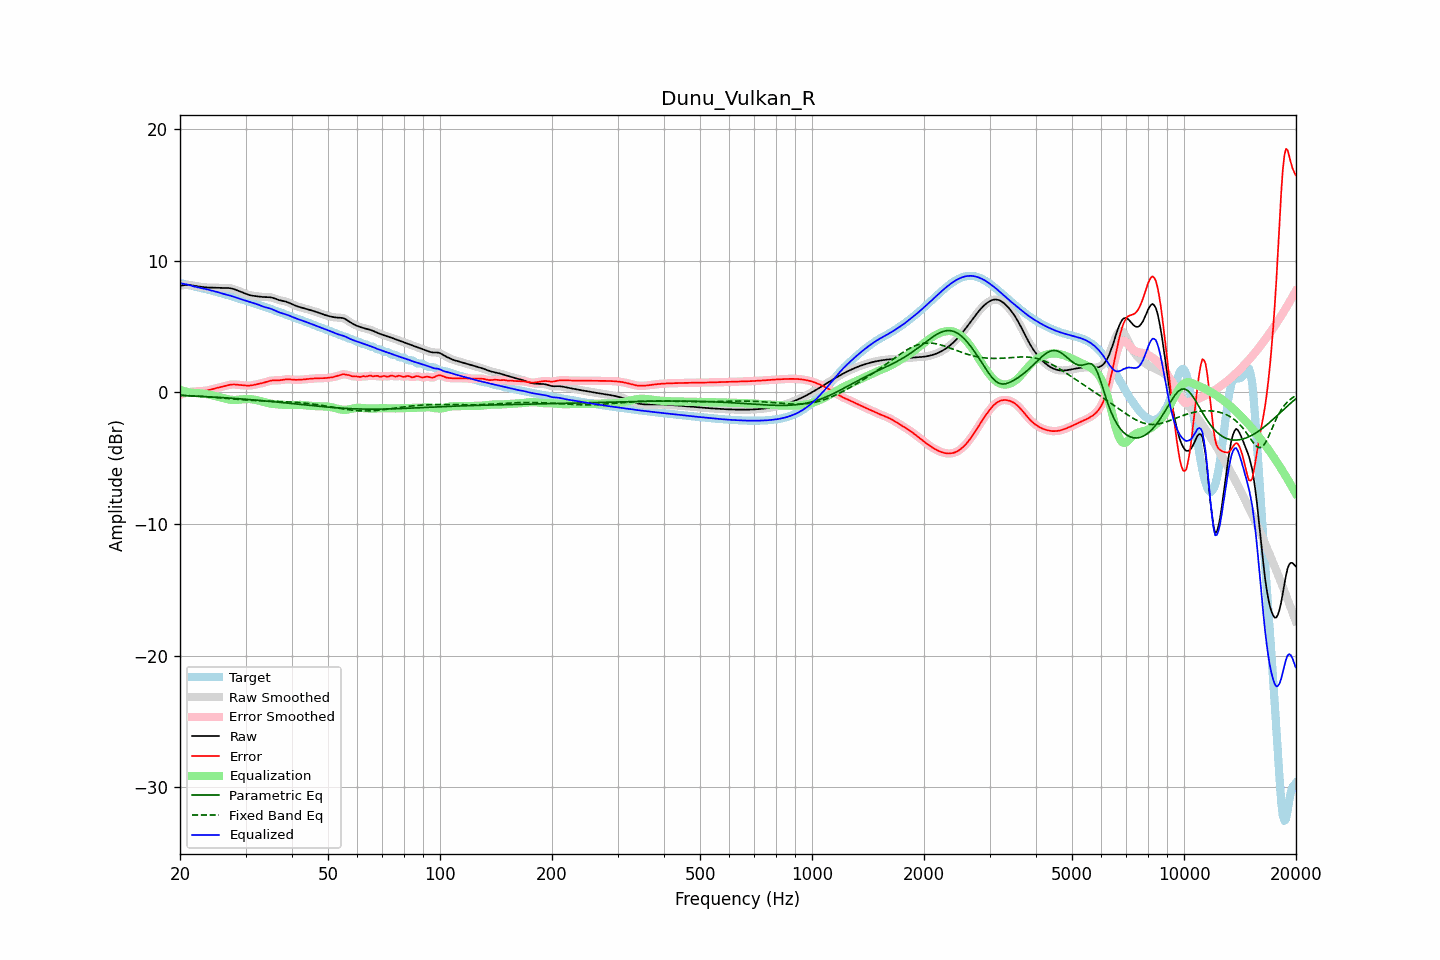

Source data for this figure (header and first rows):
frequency, raw, error, smoothed, error_smoothed, equalization, parametric_eq, fixed_band_eq, equalized_raw, equalized_smoothed, target
20.00, 8.09, -0.20, 8.08, -0.20, 0.19, -0.24, -0.22, 8.28, 8.28, 8.29
20.20, 8.11, -0.16, 8.11, -0.15, 0.15, -0.25, -0.23, 8.25, 8.26, 8.26
20.40, 8.12, -0.11, 8.13, -0.11, 0.11, -0.25, -0.23, 8.23, 8.24, 8.24
20.61, 8.14, -0.07, 8.14, -0.07, 0.07, -0.26, -0.24, 8.22, 8.21, 8.21
20.81, 8.15, -0.03, 8.15, -0.03, 0.04, -0.26, -0.25, 8.19, 8.19, 8.18
21.02, 8.15, 0.00, 8.15, 0.00, 0.01, -0.27, -0.25, 8.16, 8.16, 8.15
21.23, 8.14, 0.03, 8.14, 0.03, -0.01, -0.27, -0.26, 8.13, 8.13, 8.12
21.44, 8.13, 0.04, 8.12, 0.04, -0.04, -0.28, -0.27, 8.09, 8.09, 8.08
21.66, 8.10, 0.05, 8.10, 0.05, -0.05, -0.28, -0.27, 8.05, 8.06, 8.05
21.87, 8.08, 0.06, 8.08, 0.06, -0.06, -0.29, -0.28, 8.02, 8.02, 8.03
22.09, 8.06, 0.06, 8.06, 0.06, -0.06, -0.29, -0.29, 7.99, 7.99, 8.00
22.31, 8.04, 0.07, 8.04, 0.07, -0.07, -0.30, -0.30, 7.97, 7.97, 7.97
22.54, 8.02, 0.08, 8.02, 0.08, -0.08, -0.31, -0.31, 7.95, 7.95, 7.95
22.76, 8.00, 0.08, 8.00, 0.08, -0.08, -0.31, -0.31, 7.92, 7.92, 7.92
22.99, 7.99, 0.09, 7.99, 0.09, -0.09, -0.32, -0.32, 7.89, 7.89, 7.89
23.22, 7.97, 0.11, 7.97, 0.11, -0.11, -0.32, -0.33, 7.87, 7.87, 7.87
23.45, 7.96, 0.12, 7.96, 0.12, -0.13, -0.33, -0.34, 7.84, 7.84, 7.84
23.69, 7.95, 0.14, 7.95, 0.14, -0.15, -0.34, -0.35, 7.80, 7.80, 7.81
23.92, 7.95, 0.17, 7.95, 0.17, -0.17, -0.34, -0.36, 7.77, 7.77, 7.78
24.16, 7.94, 0.20, 7.94, 0.20, -0.20, -0.35, -0.37, 7.74, 7.74, 7.75
24.40, 7.94, 0.23, 7.94, 0.23, -0.23, -0.36, -0.38, 7.71, 7.71, 7.71
24.65, 7.94, 0.27, 7.94, 0.27, -0.26, -0.36, -0.39, 7.68, 7.68, 7.68
24.89, 7.94, 0.30, 7.94, 0.30, -0.29, -0.37, -0.40, 7.65, 7.65, 7.64
25.14, 7.94, 0.33, 7.94, 0.33, -0.32, -0.38, -0.41, 7.62, 7.62, 7.61
25.39, 7.93, 0.36, 7.93, 0.36, -0.36, -0.39, -0.42, 7.58, 7.58, 7.58
25.65, 7.93, 0.38, 7.93, 0.38, -0.39, -0.39, -0.43, 7.54, 7.54, 7.54
25.91, 7.92, 0.41, 7.92, 0.41, -0.42, -0.40, -0.44, 7.50, 7.50, 7.51
26.16, 7.92, 0.44, 7.92, 0.44, -0.45, -0.41, -0.45, 7.47, 7.47, 7.48
26.43, 7.91, 0.47, 7.91, 0.47, -0.48, -0.42, -0.46, 7.43, 7.43, 7.44
26.69, 7.91, 0.51, 7.91, 0.51, -0.51, -0.43, -0.47, 7.40, 7.40, 7.41
26.96, 7.91, 0.54, 7.91, 0.54, -0.54, -0.43, -0.48, 7.37, 7.37, 7.37
27.23, 7.90, 0.57, 7.90, 0.57, -0.56, -0.44, -0.49, 7.34, 7.34, 7.33
27.50, 7.88, 0.59, 7.88, 0.59, -0.57, -0.45, -0.50, 7.31, 7.31, 7.29
27.77, 7.85, 0.59, 7.85, 0.59, -0.58, -0.46, -0.51, 7.27, 7.27, 7.26
28.05, 7.81, 0.59, 7.81, 0.59, -0.58, -0.47, -0.52, 7.23, 7.23, 7.22
28.33, 7.76, 0.58, 7.76, 0.58, -0.58, -0.48, -0.53, 7.18, 7.18, 7.18
28.62, 7.71, 0.57, 7.71, 0.57, -0.57, -0.49, -0.54, 7.14, 7.14, 7.15
28.90, 7.66, 0.55, 7.66, 0.55, -0.56, -0.49, -0.55, 7.10, 7.10, 7.11
29.19, 7.61, 0.54, 7.61, 0.54, -0.54, -0.50, -0.56, 7.07, 7.07, 7.07
29.48, 7.56, 0.53, 7.56, 0.53, -0.53, -0.51, -0.57, 7.03, 7.03, 7.03
29.78, 7.51, 0.52, 7.51, 0.52, -0.52, -0.52, -0.58, 6.99, 6.99, 6.99
30.08, 7.47, 0.51, 7.46, 0.51, -0.51, -0.53, -0.59, 6.95, 6.95, 6.95
30.38, 7.42, 0.51, 7.42, 0.51, -0.51, -0.54, -0.60, 6.91, 6.91, 6.92
30.68, 7.38, 0.51, 7.38, 0.51, -0.51, -0.55, -0.60, 6.87, 6.87, 6.88
30.99, 7.35, 0.52, 7.35, 0.52, -0.52, -0.56, -0.61, 6.83, 6.83, 6.84
31.30, 7.33, 0.53, 7.33, 0.53, -0.54, -0.57, -0.62, 6.79, 6.79, 6.80
31.61, 7.31, 0.56, 7.31, 0.56, -0.56, -0.58, -0.62, 6.75, 6.76, 6.76
31.93, 7.30, 0.58, 7.30, 0.58, -0.58, -0.59, -0.63, 6.72, 6.72, 6.71
32.24, 7.28, 0.61, 7.28, 0.61, -0.60, -0.60, -0.64, 6.68, 6.68, 6.67
32.57, 7.27, 0.64, 7.27, 0.64, -0.63, -0.61, -0.64, 6.64, 6.63, 6.63
32.89, 7.25, 0.66, 7.25, 0.66, -0.67, -0.63, -0.65, 6.59, 6.59, 6.59
33.22, 7.24, 0.69, 7.24, 0.69, -0.70, -0.64, -0.65, 6.54, 6.54, 6.55
33.55, 7.23, 0.72, 7.23, 0.72, -0.73, -0.65, -0.66, 6.49, 6.50, 6.51
33.89, 7.23, 0.76, 7.23, 0.76, -0.77, -0.66, -0.66, 6.46, 6.46, 6.47
34.23, 7.22, 0.80, 7.23, 0.80, -0.80, -0.67, -0.66, 6.42, 6.43, 6.43
34.57, 7.22, 0.84, 7.22, 0.84, -0.83, -0.68, -0.67, 6.39, 6.39, 6.39
34.92, 7.21, 0.87, 7.21, 0.87, -0.85, -0.69, -0.67, 6.36, 6.36, 6.34
35.27, 7.19, 0.89, 7.19, 0.89, -0.87, -0.71, -0.68, 6.32, 6.32, 6.30
35.62, 7.16, 0.90, 7.15, 0.90, -0.89, -0.72, -0.68, 6.27, 6.27, 6.25
35.97, 7.11, 0.90, 7.11, 0.90, -0.90, -0.73, -0.68, 6.21, 6.21, 6.21
... 635 more rows
